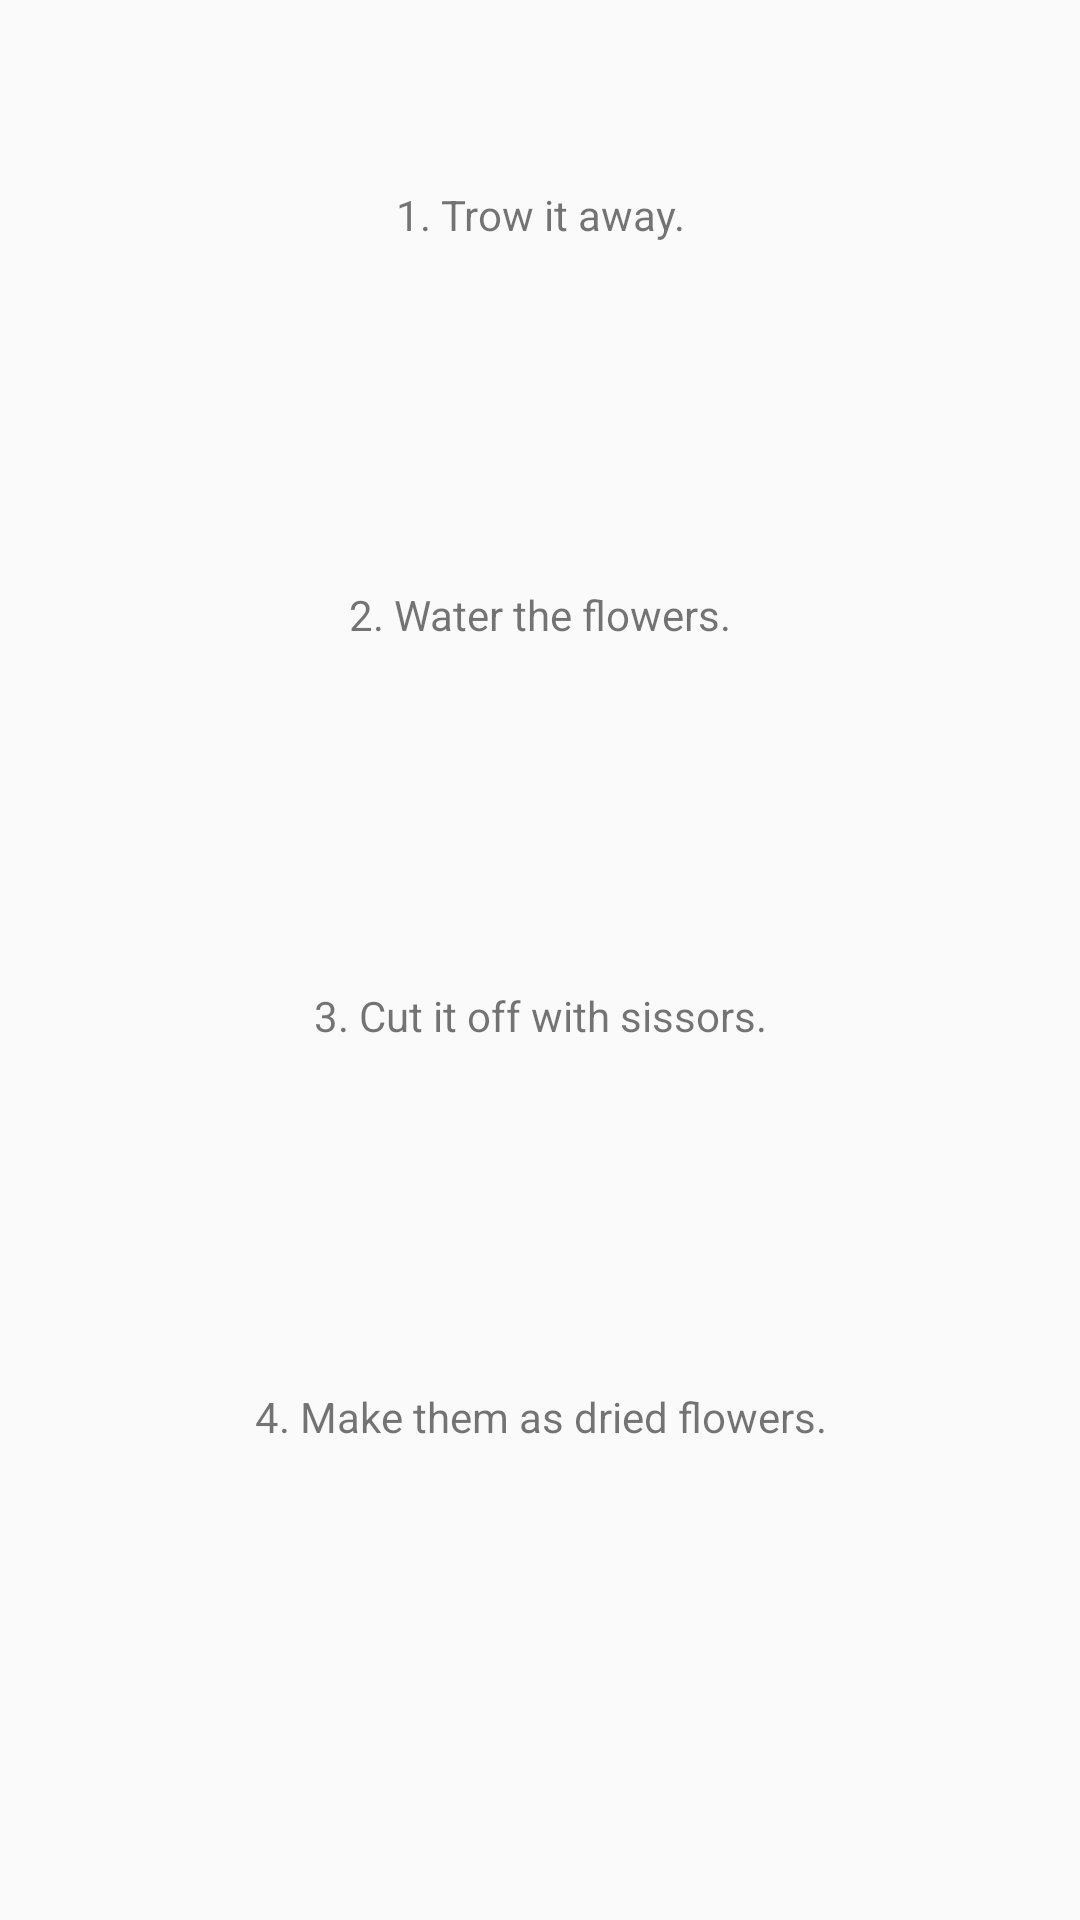

Reconstruct the res/layout file that produces this screen, plus the resources it refers to.
<!-- AndroidManifest.xml: application theme Theme.PsychologicalTest -->
<!-- res/layout/fragment_selection.xml -->
<?xml version="1.0" encoding="utf-8"?>
<androidx.constraintlayout.widget.ConstraintLayout xmlns:android="http://schemas.android.com/apk/res/android"
    xmlns:app="http://schemas.android.com/apk/res-auto"
    xmlns:tools="http://schemas.android.com/tools"
    android:layout_width="match_parent"
    android:layout_height="match_parent"
    tools:context=".fragment.SelectionFragment">

    <LinearLayout
        android:layout_width="match_parent"
        android:layout_height="0dp"
        android:orientation="vertical"
        android:weightSum="4"
        android:paddingStart="15dp"
        android:paddingEnd="15dp"
        app:layout_constraintBottom_toTopOf="@+id/guideline3"
        app:layout_constraintTop_toTopOf="parent"
        tools:layout_editor_absoluteX="16dp">

        <TextView
            android:id="@+id/option_1"
            android:layout_width="match_parent"
            android:layout_height="0dp"
            android:layout_weight="1"
            android:gravity="center"
            android:text="1. Trow it away."
            android:layout_marginBottom="10dp"
            android:layout_marginTop="10dp"
            android:background="@drawable/selection"/>
        <TextView
            android:id="@+id/option_2"
            android:layout_width="match_parent"
            android:layout_height="0dp"
            android:layout_weight="1"
            android:gravity="center"
            android:text="2. Water the flowers."
            android:layout_marginBottom="10dp"
            android:background="@drawable/selection"/>
        <TextView
            android:id="@+id/option_3"
            android:layout_width="match_parent"
            android:layout_height="0dp"
            android:layout_weight="1"
            android:gravity="center"
            android:text="3. Cut it off with sissors."
            android:layout_marginBottom="10dp"
            android:background="@drawable/selection"/>
        <TextView
            android:id="@+id/option_4"
            android:layout_width="match_parent"
            android:layout_height="0dp"
            android:layout_weight="1"
            android:gravity="center"
            android:text="4. Make them as dried flowers."
            android:layout_marginBottom="10dp"
            android:background="@drawable/selection"/>
    </LinearLayout>

    <ImageView
        android:id="@+id/btn_back"
        android:layout_width="100dp"
        android:layout_height="100dp"
        android:src="@drawable/previous"
        app:layout_constraintTop_toBottomOf="@id/guideline3"
        app:layout_constraintStart_toStartOf="parent"
        />

    <androidx.constraintlayout.widget.Guideline
        android:id="@+id/guideline3"
        android:layout_width="wrap_content"
        android:layout_height="wrap_content"
        android:orientation="horizontal"
        app:layout_constraintGuide_percent="0.85" />

</androidx.constraintlayout.widget.ConstraintLayout>
<!-- resources referenced by this layout -->
<resources>
  <style name="Theme.PsychologicalTest" parent="Theme.AppCompat.Light.NoActionBar">
          
          <item name="colorPrimary">@color/purple_500</item>
          <item name="colorPrimaryVariant">@color/purple_700</item>
          <item name="colorOnPrimary">@color/white</item>
          
          <item name="colorSecondary">@color/teal_200</item>
          <item name="colorSecondaryVariant">@color/teal_700</item>
          <item name="colorOnSecondary">@color/black</item>
          
          <item name="android:statusBarColor" tools:targetApi="l">?attr/colorPrimaryVariant</item>
          
      </style>
  <!-- not gathered from this repository: default colours our renderer supplied (Android Studio template values) -->
  <color name="purple_500">#FF6200EE</color>
  <color name="purple_700">#FF3700B3</color>
  <color name="teal_200">#FF03DAC5</color>
  <color name="teal_700">#FF018786</color>
  <color name="black">#FF000000</color>
  <color name="white">#FFFFFFFF</color>
</resources>
